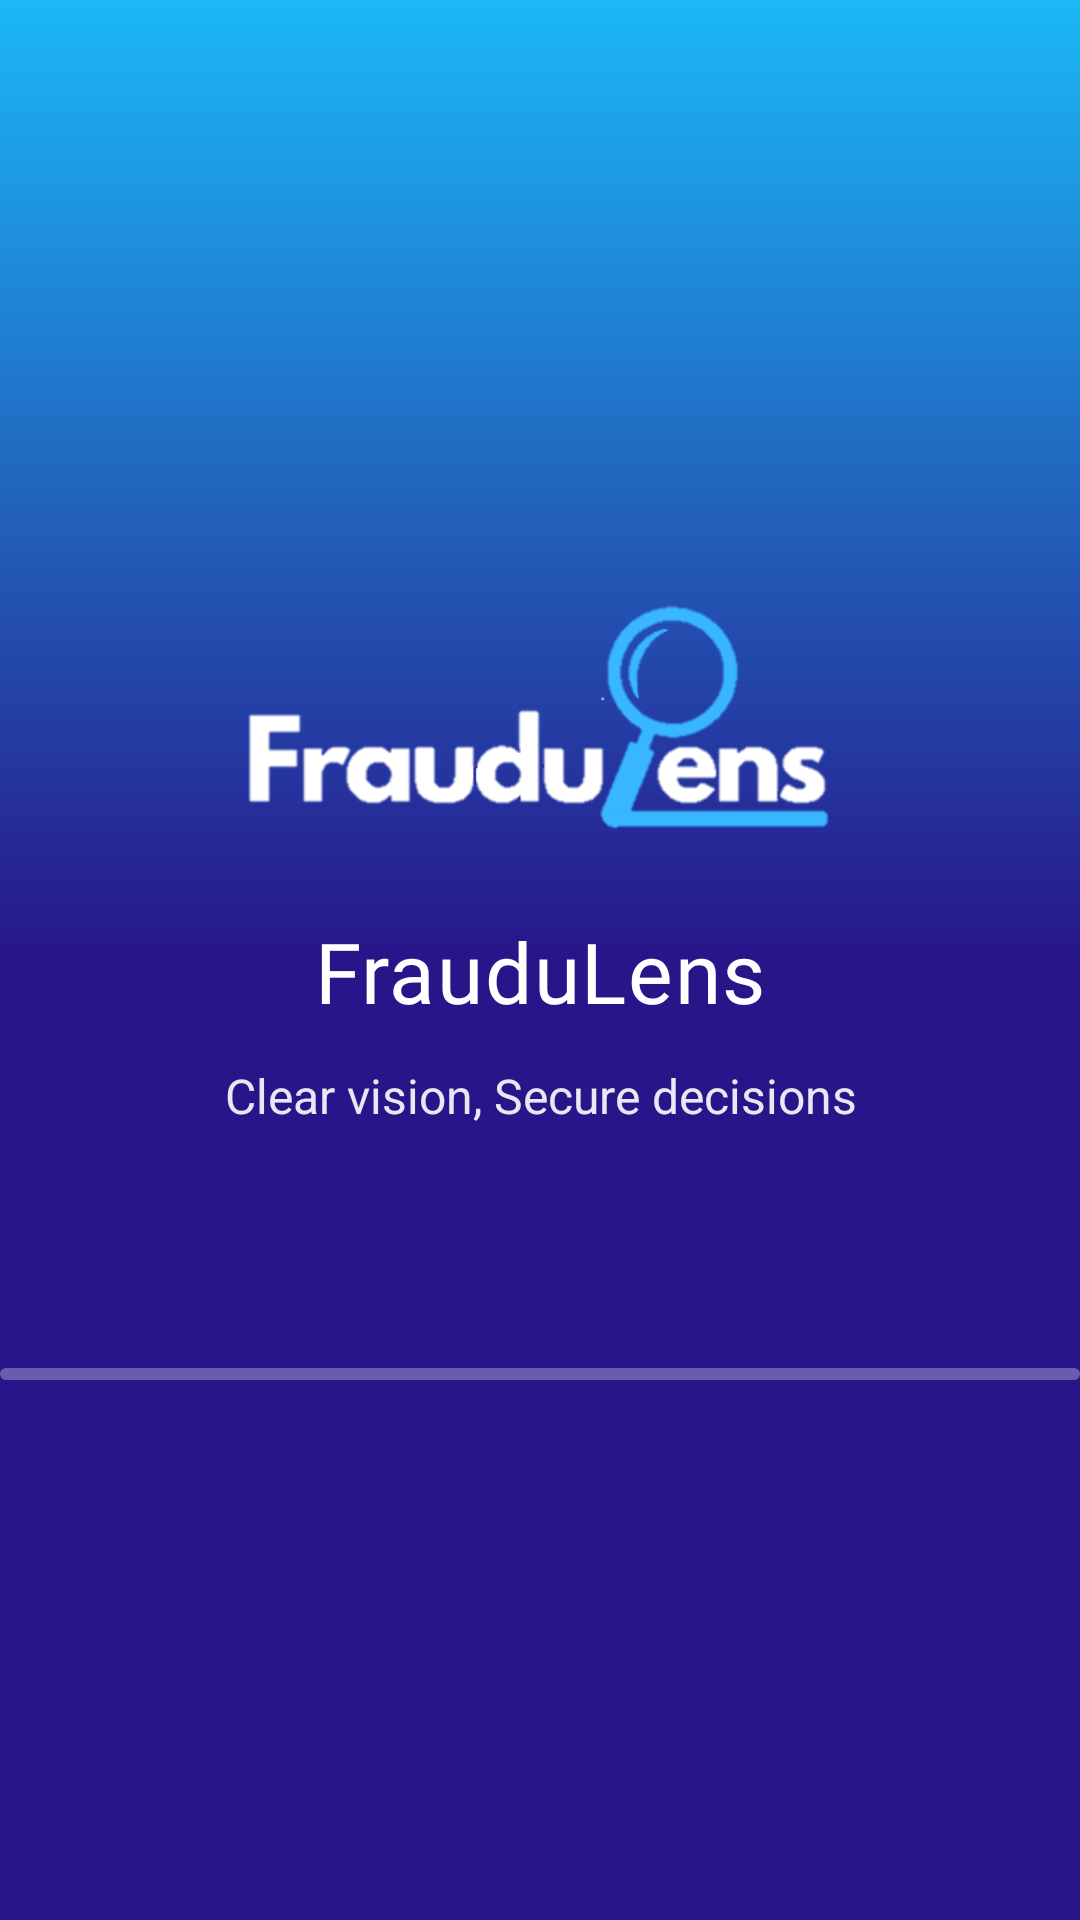

Android layout source for this screen:
<!-- AndroidManifest.xml: application theme Theme.FrauduLens -->
<!-- res/layout/activity_splash.xml -->
<?xml version="1.0" encoding="utf-8"?>
<androidx.constraintlayout.widget.ConstraintLayout xmlns:android="http://schemas.android.com/apk/res/android"
    xmlns:app="http://schemas.android.com/apk/res-auto"
    android:background="@drawable/gradient_bg"
    android:layout_width="match_parent"
    android:layout_height="match_parent">

    <ImageView
        android:id="@+id/imgLogo"
        android:layout_width="@dimen/splash_logo_width"
        android:layout_height="wrap_content"
        android:src="@drawable/flbg"
        android:adjustViewBounds="true"
        android:scaleType="fitXY"
        app:layout_constraintTop_toTopOf="parent"
        app:layout_constraintStart_toStartOf="parent"
        app:layout_constraintEnd_toEndOf="parent"
        android:layout_marginTop="200dp"/>

    <TextView
        android:id="@+id/tvTitle"
        android:layout_width="0dp"
        android:layout_height="wrap_content"
        style="@style/TextAppearance.FrauduLens.Title"
        android:text="FrauduLens"
        android:textColor="@color/surface"
        android:letterSpacing="0.02"
        android:gravity="center"
        app:layout_constraintTop_toBottomOf="@id/imgLogo"
        app:layout_constraintStart_toStartOf="parent"
        app:layout_constraintEnd_toEndOf="parent"
        android:layout_marginTop="24dp"/>

    <TextView
        android:id="@+id/tvSubtitle"
        android:layout_width="0dp"
        android:layout_height="wrap_content"
        android:text="Clear vision, Secure decisions"
        android:textColor="@color/surface"
        android:textSize="16sp"
        android:alpha="0.9"
        android:gravity="center"
        app:layout_constraintTop_toBottomOf="@id/tvTitle"
        app:layout_constraintStart_toStartOf="parent"
        app:layout_constraintEnd_toEndOf="parent"
        android:layout_marginTop="12dp"/>

    <ProgressBar
        android:id="@+id/progressBar"
        style="@android:style/Widget.ProgressBar.Horizontal"
        android:layout_width="0dp"
        android:layout_height="4dp"
        android:indeterminate="false"
        android:progressTint="@color/surface"
        android:progressBackgroundTint="@color/white_30"
        android:progress="0"
        android:max="100"
        app:layout_constraintWidth_max="@dimen/content_max_width"
        app:layout_constraintWidth_default="spread"
        app:layout_constraintTop_toBottomOf="@id/tvSubtitle"
        app:layout_constraintStart_toStartOf="parent"
        app:layout_constraintEnd_toEndOf="parent"
        android:layout_marginTop="80dp"/>

</androidx.constraintlayout.widget.ConstraintLayout>
<!-- resources referenced by this layout -->
<resources>
  <color name="surface">#FFFFFF</color>
  <color name="white_30">#4DFFFFFF</color>
  <dimen name="content_max_width">360dp</dimen>
  <dimen name="splash_logo_width">200dp</dimen>
  <!-- drawable flbg: png bitmap (drawable, 7759 bytes) -->
  <!-- drawable gradient_bg (drawable) -->
  <?xml version="1.0" encoding="utf-8"?>
  <shape xmlns:android="http://schemas.android.com/apk/res/android" android:shape="rectangle">
      <gradient
          android:angle="90"
          android:startColor="@color/colorDarkPurple"
          android:centerColor="@color/colorDarkPurple"
          android:centerY="0.5"
          android:endColor="@color/colorBlue"
          android:type="linear" />
  </shape>
  <style name="TextAppearance.FrauduLens.Title" parent="@android:style/TextAppearance">
          <item name="android:fontFamily">@font/roboto_bold</item>
          <item name="android:textSize">28sp</item>
      </style>
  <style name="Theme.FrauduLens" parent="Theme.MaterialComponents.DayNight.NoActionBar">
          <item name="colorPrimary">@color/primaryColor</item>
          <item name="colorPrimaryVariant">@color/primaryVariant</item>
          <item name="colorSecondary">@color/secondaryColor</item>
          <item name="android:statusBarColor">@color/primaryVariant</item>
          <item name="android:navigationBarColor">@color/primaryVariant</item>
          <item name="android:windowLayoutInDisplayCutoutMode">never</item>
          <item name="materialCardViewStyle">@style/Widget.MaterialComponents.CardView</item>
          <item name="android:windowBackground">@drawable/gradient_bg</item>
          <item name="android:fontFamily">sans-serif</item>
      </style>
  <color name="colorDarkPurple">#271589</color>
  <color name="colorBlue">#1BB8F6</color>
  <color name="primaryColor">#2F08F1</color>
  <color name="primaryVariant">#271589</color>
  <color name="secondaryColor">#1BB8F6</color>
</resources>
